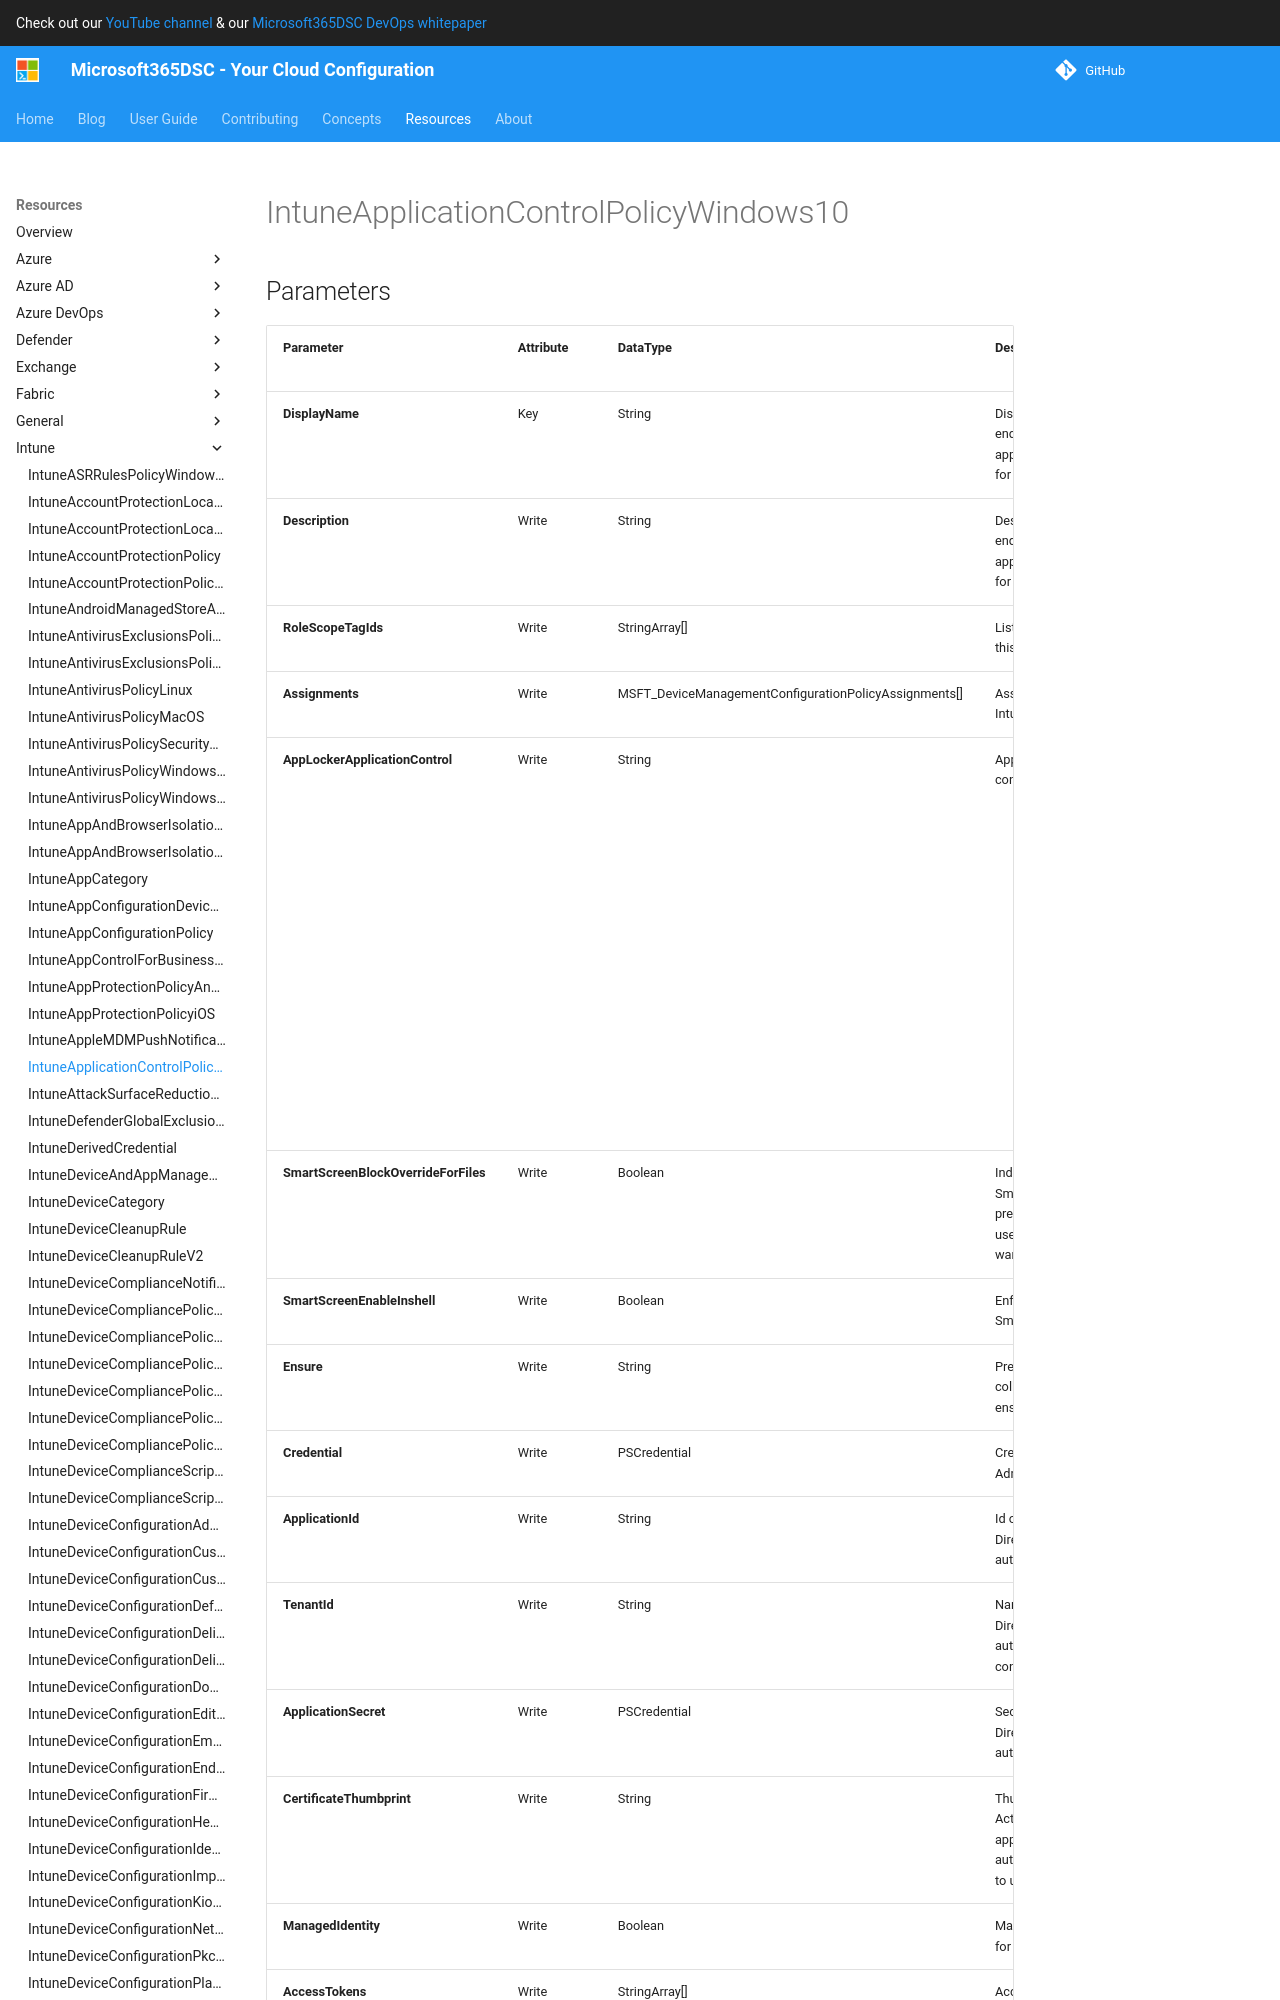

repository: microsoft/Microsoft365DSC · page: resources/intune/IntuneApplicationControlPolicyWindows10/index.html · generator: mkdocs

# IntuneApplicationControlPolicyWindows10

## Parameters

| Parameter | Attribute | DataType | Description | Allowed Values |
| --- | --- | --- | --- | --- |
| **DisplayName** | Key | String | Display name of the endpoint protection application control policy for Windows 10. | |
| **Description** | Write | String | Description of the endpoint protection application control policy for Windows 10. | |
| **Assignments** | Write | MSFT_DeviceManagementConfigurationPolicyAssignments[] | Assignments of the Intune Policy. | |
| **AppLockerApplicationControl** | Write | String | App locker application control mode | `notConfigured`, `enforceComponentsAndStoreApps`, `auditComponentsAndStoreApps`, `enforceComponentsStoreAppsAndSmartlocker`, `auditComponentsStoreAppsAndSmartlocker` |
| **SmartScreenBlockOverrideForFiles** | Write | Boolean | Indicates whether or not SmartScreen will not present an option for the user to disregard the warning and run the app. | |
| **SmartScreenEnableInshell** | Write | Boolean | Enforce the use of SmartScreen for all users. | |
| **Ensure** | Write | String | Present ensures the site collection exists, absent ensures it is removed | `Present`, `Absent` |
| **Credential** | Write | PSCredential | Credentials of the Intune Admin | |
| **ApplicationId** | Write | String | Id of the Azure Active Directory application to authenticate with. | |
| **TenantId** | Write | String | Name of the Azure Active Directory tenant used for authentication. Format contoso.onmicrosoft.com | |
| **ApplicationSecret** | Write | PSCredential | Secret of the Azure Active Directory tenant used for authentication. | |
| **CertificateThumbprint** | Write | String | Thumbprint of the Azure Active Directory application's authentication certificate to use for authentication. | |
| **ManagedIdentity** | Write | Boolean | Managed ID being used for authentication. | |
| **AccessTokens** | Write | StringArray[] | Access token used for authentication. | |
